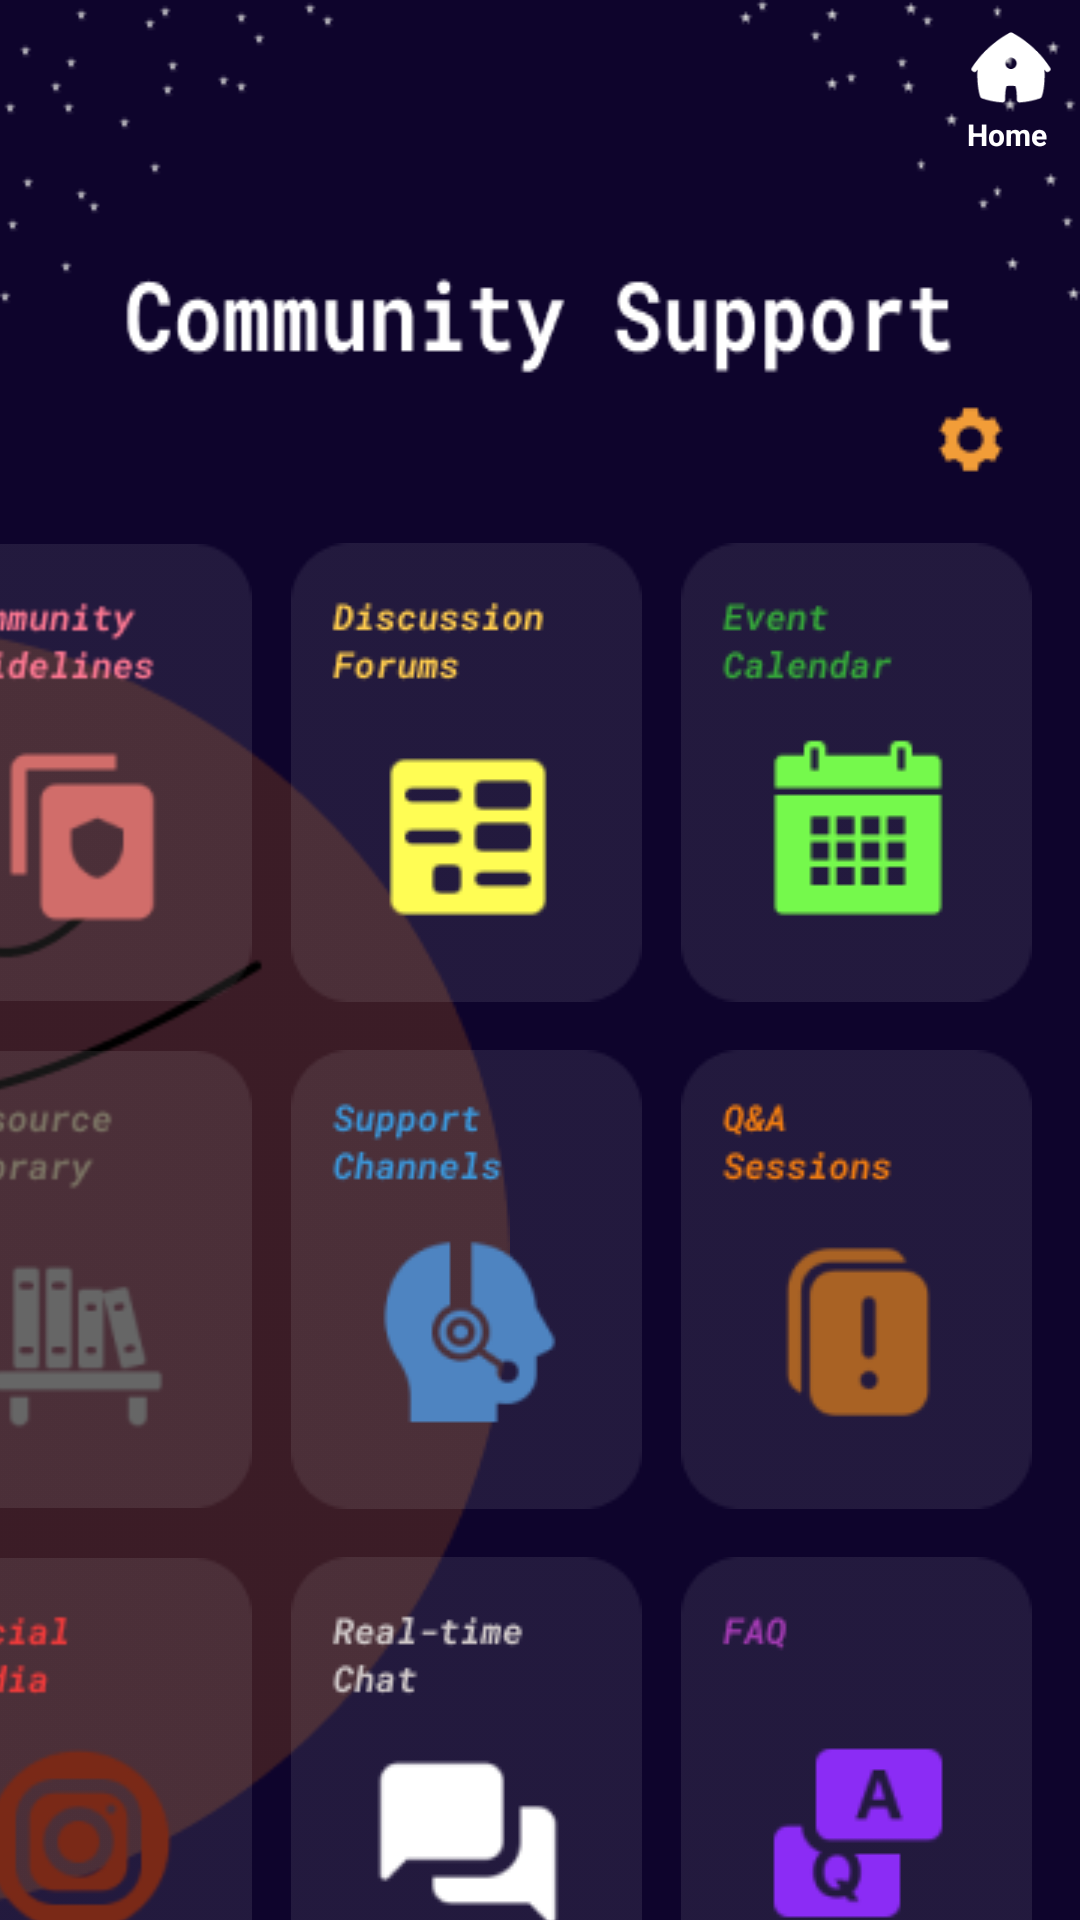

Write the Android layout XML for this screen, with the resource values it uses.
<!-- AndroidManifest.xml: application theme Theme.MadLabExam2 -->
<!-- res/layout/activity_support.xml -->
<?xml version="1.0" encoding="utf-8"?>
<androidx.constraintlayout.widget.ConstraintLayout xmlns:android="http://schemas.android.com/apk/res/android"
    xmlns:app="http://schemas.android.com/apk/res-auto"
    xmlns:tools="http://schemas.android.com/tools"
    android:layout_width="match_parent"
    android:layout_height="match_parent"
    android:background="@color/bgColorDark"
    tools:context=".SupportActivity">

    <ImageView
        android:id="@+id/imageView57"
        android:layout_width="wrap_content"
        android:layout_height="wrap_content"
        android:scaleType="fitXY"
        app:layout_constraintEnd_toEndOf="parent"
        app:layout_constraintStart_toStartOf="parent"
        app:layout_constraintTop_toTopOf="parent"
        app:srcCompat="@drawable/comuniheader" />

    <ImageView
        android:id="@+id/imageView64"
        android:layout_width="wrap_content"
        android:layout_height="wrap_content"
        android:layout_marginTop="82dp"
        android:layout_marginEnd="190dp"
        app:layout_constraintEnd_toEndOf="parent"
        app:layout_constraintTop_toBottomOf="@+id/imageView57"
        app:srcCompat="@drawable/circle_face" />

    <ImageView
        android:id="@+id/imageView68"
        android:layout_width="wrap_content"
        android:layout_height="wrap_content"
        android:layout_marginTop="55dp"
        android:layout_marginEnd="13dp"
        app:layout_constraintEnd_toStartOf="@+id/imageView69"
        app:layout_constraintTop_toBottomOf="@+id/imageView57"
        app:srcCompat="@drawable/sup1" />

    <ImageView
        android:id="@+id/imageView69"
        android:layout_width="wrap_content"
        android:layout_height="wrap_content"
        android:layout_marginTop="55dp"
        android:layout_marginEnd="13dp"
        app:layout_constraintEnd_toStartOf="@+id/imageView70"
        app:layout_constraintTop_toBottomOf="@+id/imageView57"
        app:srcCompat="@drawable/sup2" />

    <ImageView
        android:id="@+id/imageView70"
        android:layout_width="wrap_content"
        android:layout_height="wrap_content"
        android:layout_marginTop="55dp"
        android:layout_marginEnd="16dp"
        app:layout_constraintEnd_toEndOf="parent"
        app:layout_constraintTop_toBottomOf="@+id/imageView57"
        app:srcCompat="@drawable/sup3" />

    <ImageView
        android:id="@+id/imageView71"
        android:layout_width="wrap_content"
        android:layout_height="wrap_content"
        android:layout_marginTop="16dp"
        android:layout_marginEnd="13dp"
        app:layout_constraintEnd_toStartOf="@+id/imageView72"
        app:layout_constraintTop_toBottomOf="@+id/imageView68"
        app:srcCompat="@drawable/sup4" />

    <ImageView
        android:id="@+id/imageView72"
        android:layout_width="wrap_content"
        android:layout_height="wrap_content"
        android:layout_marginTop="16dp"
        android:layout_marginEnd="13dp"
        app:layout_constraintEnd_toStartOf="@+id/imageView73"
        app:layout_constraintTop_toBottomOf="@+id/imageView69"
        app:srcCompat="@drawable/sup5" />

    <ImageView
        android:id="@+id/imageView73"
        android:layout_width="wrap_content"
        android:layout_height="wrap_content"
        android:layout_marginTop="16dp"
        android:layout_marginEnd="16dp"
        app:layout_constraintEnd_toEndOf="parent"
        app:layout_constraintTop_toBottomOf="@+id/imageView70"
        app:srcCompat="@drawable/sup6" />

    <ImageView
        android:id="@+id/imageView74"
        android:layout_width="wrap_content"
        android:layout_height="wrap_content"
        android:layout_marginTop="16dp"
        android:layout_marginEnd="13dp"
        app:layout_constraintEnd_toStartOf="@+id/imageView75"
        app:layout_constraintTop_toBottomOf="@+id/imageView71"
        app:srcCompat="@drawable/sup7" />

    <ImageView
        android:id="@+id/imageView75"
        android:layout_width="wrap_content"
        android:layout_height="wrap_content"
        android:layout_marginTop="16dp"
        android:layout_marginEnd="13dp"
        app:layout_constraintEnd_toStartOf="@+id/imageView76"
        app:layout_constraintTop_toBottomOf="@+id/imageView72"
        app:srcCompat="@drawable/sup8" />

    <ImageView
        android:id="@+id/imageView76"
        android:layout_width="wrap_content"
        android:layout_height="wrap_content"
        android:layout_marginTop="16dp"
        android:layout_marginEnd="16dp"
        app:layout_constraintEnd_toEndOf="parent"
        app:layout_constraintTop_toBottomOf="@+id/imageView73"
        app:srcCompat="@drawable/sup9" />

    <ImageView
        android:id="@+id/imageView77"
        android:layout_width="wrap_content"
        android:layout_height="wrap_content"
        android:layout_marginTop="24dp"
        app:layout_constraintEnd_toEndOf="parent"
        app:layout_constraintStart_toStartOf="parent"
        app:layout_constraintTop_toBottomOf="@+id/imageView75"
        app:srcCompat="@drawable/supportfaces" />

    <ImageView
        android:id="@+id/supportSettings"
        android:layout_width="wrap_content"
        android:layout_height="wrap_content"
        android:layout_marginTop="8dp"
        android:layout_marginEnd="24dp"
        app:layout_constraintEnd_toEndOf="parent"
        app:layout_constraintTop_toBottomOf="@+id/imageView57"
        app:srcCompat="@drawable/settings" />

    <ImageView
        android:id="@+id/homeButton"
        android:layout_width="30dp"
        android:layout_height="30dp"
        android:layout_marginTop="8dp"
        android:layout_marginEnd="8dp"
        app:layout_constraintEnd_toEndOf="parent"
        app:layout_constraintTop_toTopOf="parent"
        app:srcCompat="@drawable/home_page_white" />

    <TextView
        android:id="@+id/textView31"
        android:layout_width="wrap_content"
        android:layout_height="wrap_content"
        android:layout_marginEnd="11dp"
        android:text="@string/btnHome"
        android:textColor="@color/white"
        android:textSize="10sp"
        android:textStyle="bold"
        app:layout_constraintEnd_toEndOf="parent"
        app:layout_constraintTop_toBottomOf="@+id/homeButton" />

</androidx.constraintlayout.widget.ConstraintLayout>
<!-- resources referenced by this layout -->
<resources>
  <color name="bgColorDark">#0E042C</color>
  <color name="white">#FFFFFFFF</color>
  <!-- drawable circle_face: png bitmap (drawable, 8121 bytes) -->
  <!-- drawable comuniheader: png bitmap (drawable, 4379 bytes) -->
  <!-- drawable home_page_white: png bitmap (drawable, 1336 bytes) -->
  <!-- drawable settings: png bitmap (drawable, 773 bytes) -->
  <!-- drawable sup1: png bitmap (drawable, 4542 bytes) -->
  <!-- drawable sup2: png bitmap (drawable, 4059 bytes) -->
  <!-- drawable sup3: png bitmap (drawable, 3850 bytes) -->
  <!-- drawable sup4: png bitmap (drawable, 4820 bytes) -->
  <!-- drawable sup5: png bitmap (drawable, 5954 bytes) -->
  <!-- drawable sup6: png bitmap (drawable, 4317 bytes) -->
  <!-- drawable sup7: png bitmap (drawable, 6944 bytes) -->
  <!-- drawable sup8: png bitmap (drawable, 3590 bytes) -->
  <!-- drawable sup9: png bitmap (drawable, 3777 bytes) -->
  <!-- drawable supportfaces: png bitmap (drawable, 9740 bytes) -->
  <string name="btnHome">Home</string>
  <style name="Theme.MadLabExam2" parent="Base.Theme.MadLabExam2" />
  <style name="Base.Theme.MadLabExam2" parent="Theme.Material3.DayNight.NoActionBar">
          
          
      </style>
</resources>
